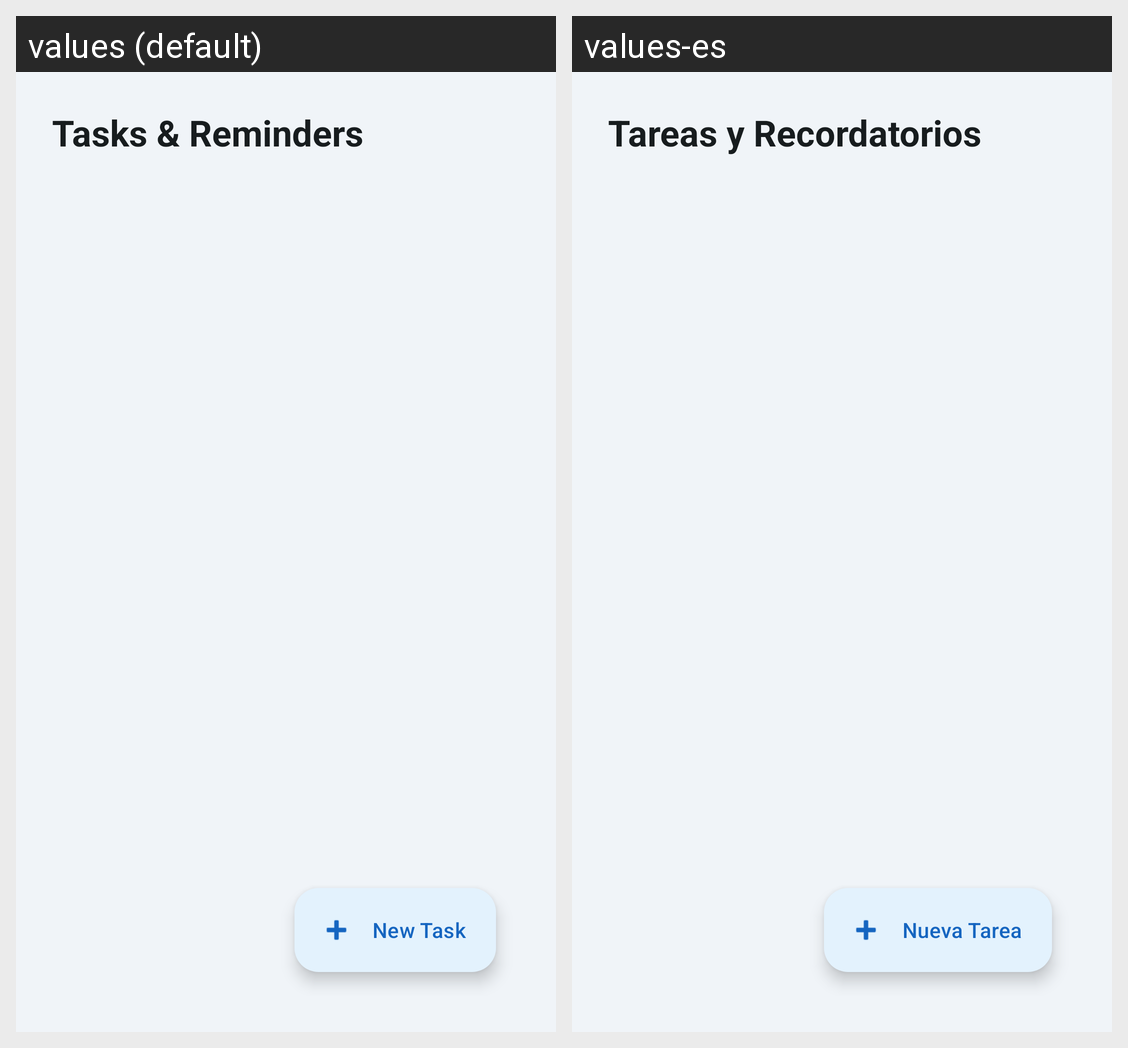

Strings drawn on this Android screen and how each of the app's shown locales translates them:
Android screen res/layout/fragment_tasks.xml rendered under 2 locales, left to right: values (default), values-es. Device: Nexus 5 (rendered at 1080×1920; each locale shown at half size, 540×960, under a caption strip naming it); theme Theme.ConnectVibe.
Strings drawn on this screen, with the default value and each locale's value (text and hints the layout hard-codes, and strings that could not be matched under every locale, appear in the picture but are not listed):

tasks_and_reminders
  values: Tasks & Reminders
  values-es: Tareas y Recordatorios

new_task
  values: New Task
  values-es: Nueva Tarea
